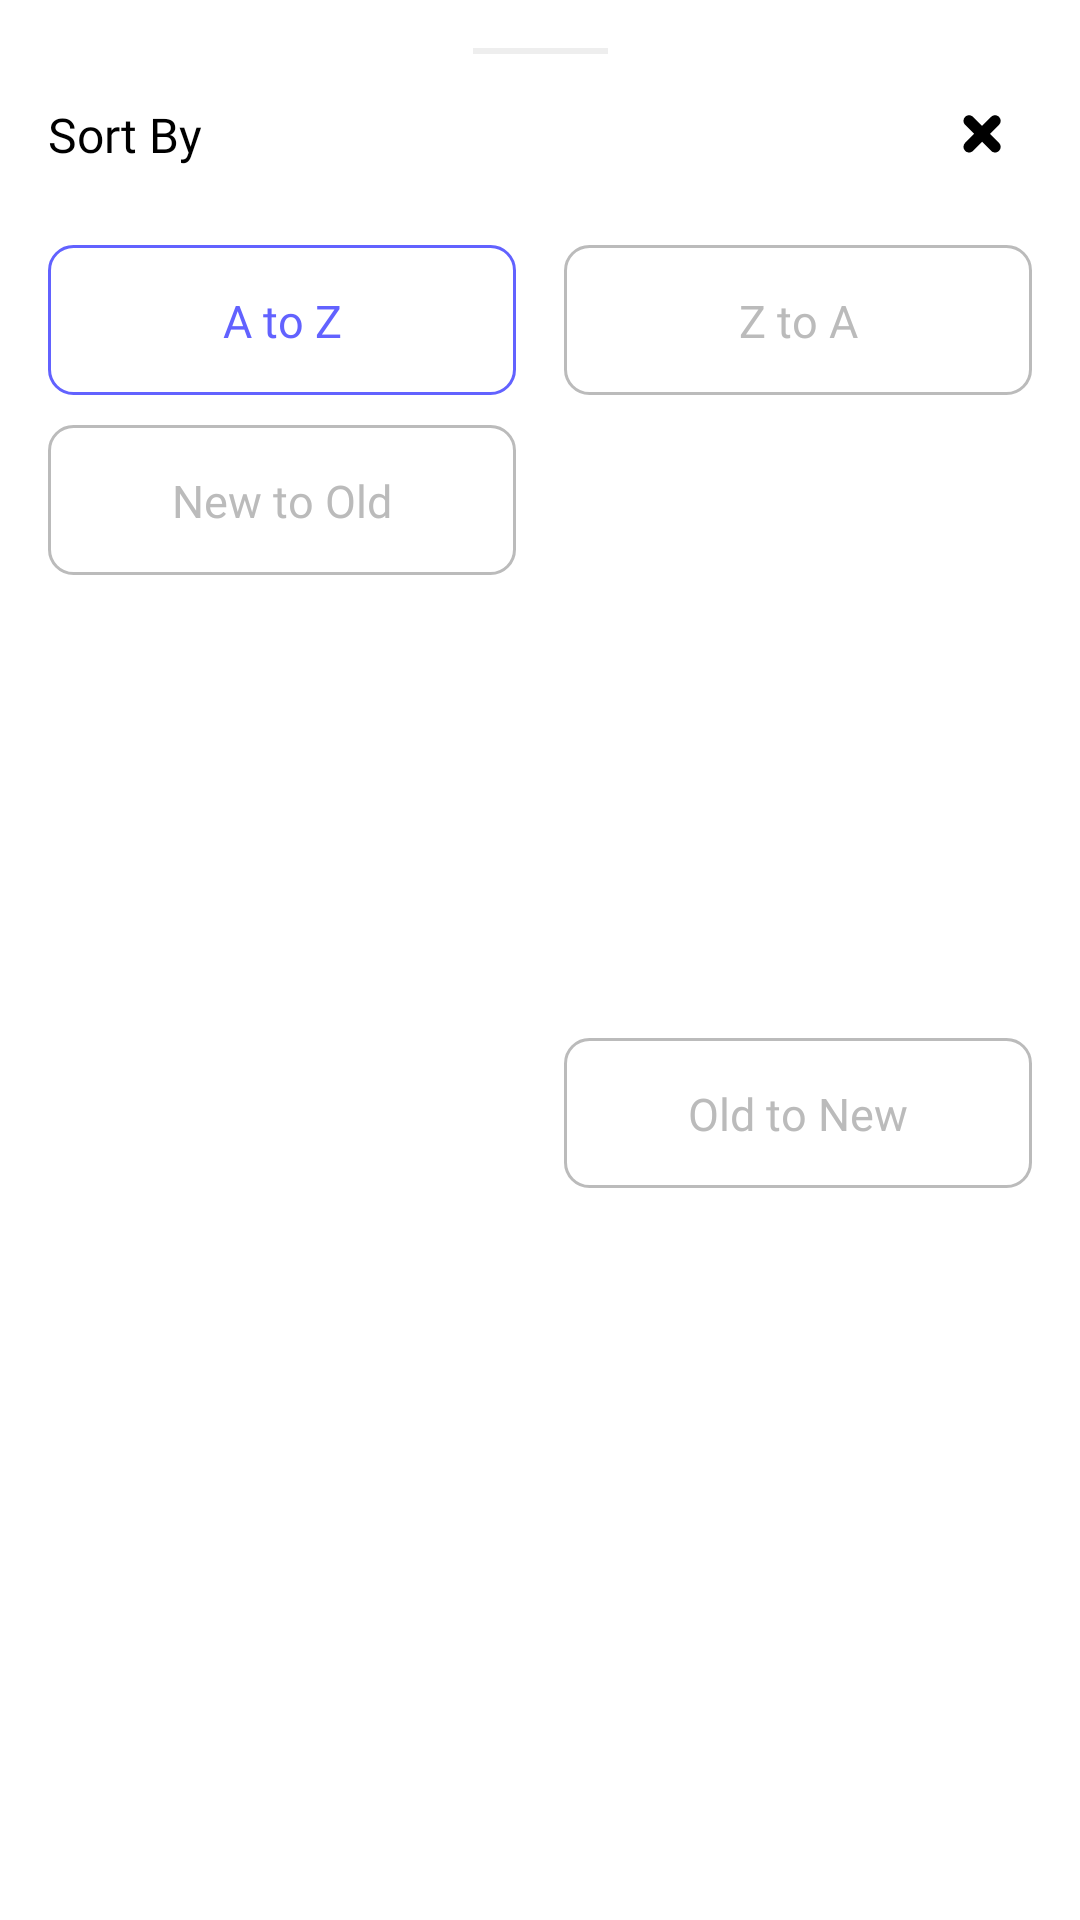

Layout XML and referenced resources for this Android screen:
<!-- AndroidManifest.xml: application theme Theme.VideoPlayer -->
<!-- res/layout/bottom_sheet_sort.xml -->
<?xml version="1.0" encoding="utf-8"?>
<androidx.constraintlayout.widget.ConstraintLayout xmlns:android="http://schemas.android.com/apk/res/android"
    xmlns:app="http://schemas.android.com/apk/res-auto"
    xmlns:tools="http://schemas.android.com/tools"
    android:layout_width="match_parent"
    android:layout_height="wrap_content"
    android:background="@color/white">

    <View
        android:id="@+id/view"
        android:layout_width="45dp"
        android:layout_height="2dp"
        android:layout_marginTop="16dp"
        android:background="#EEEEEE"
        app:layout_constraintEnd_toEndOf="parent"
        app:layout_constraintStart_toStartOf="parent"
        app:layout_constraintTop_toTopOf="parent" />

    <TextView
        android:id="@+id/tvTitle"
        android:layout_width="wrap_content"
        android:layout_height="wrap_content"
        android:layout_marginStart="16dp"
        android:layout_marginTop="16dp"
        android:fontFamily="@font/neo_bold"
        android:text="Sort By"
        android:textColor="@color/black"
        android:textSize="16sp"
        app:layout_constraintStart_toStartOf="parent"
        app:layout_constraintTop_toBottomOf="@+id/view"
        tools:ignore="HardcodedText" />

    <ImageView
        android:id="@+id/btnCloseBottomSheet"
        android:layout_width="35dp"
        android:layout_height="35dp"
        android:layout_marginEnd="16dp"
        android:padding="10dp"
        android:src="@drawable/ic_close"
        app:layout_constraintBottom_toBottomOf="@+id/tvTitle"
        app:layout_constraintEnd_toEndOf="parent"
        app:layout_constraintTop_toTopOf="@+id/tvTitle"
        tools:ignore="ContentDescription" />

    <androidx.constraintlayout.widget.ConstraintLayout
        android:id="@+id/btnSortNameAZ"
        android:layout_width="0dp"
        android:layout_height="50dp"
        android:layout_marginStart="16dp"
        android:layout_marginTop="26dp"
        android:layout_marginEnd="8dp"
        android:background="@drawable/back_item_sort_selected"
        app:flow_horizontalBias="0.5"
        app:layout_constraintEnd_toStartOf="@+id/btnSortNameZA"
        app:layout_constraintStart_toStartOf="parent"
        app:layout_constraintTop_toBottomOf="@+id/tvTitle">

        <TextView
            android:id="@+id/tvSortNameAZ"
            android:layout_width="wrap_content"
            android:layout_height="wrap_content"
            android:fontFamily="@font/neo_regular"
            android:text="A to Z"
            android:textColor="#6262FF"
            android:textSize="15sp"
            app:layout_constraintBottom_toBottomOf="parent"
            app:layout_constraintEnd_toEndOf="parent"
            app:layout_constraintStart_toStartOf="parent"
            app:layout_constraintTop_toTopOf="parent"
            tools:ignore="HardcodedText" />

    </androidx.constraintlayout.widget.ConstraintLayout>

    <androidx.constraintlayout.widget.ConstraintLayout
        android:id="@+id/btnSortNameZA"
        android:layout_width="0dp"
        android:layout_height="50dp"
        android:layout_marginStart="8dp"
        android:layout_marginTop="26dp"
        android:layout_marginEnd="16dp"
        android:background="@drawable/back_item_sort_unselect"
        app:flow_horizontalBias="0.5"
        app:layout_constraintEnd_toEndOf="parent"
        app:layout_constraintStart_toEndOf="@+id/btnSortNameAZ"
        app:layout_constraintTop_toBottomOf="@+id/tvTitle">

        <TextView
            android:id="@+id/tvSortNameZA"
            android:layout_width="wrap_content"
            android:layout_height="wrap_content"
            android:fontFamily="@font/neo_regular"
            android:text="Z to A"
            android:textColor="#BBBBBB"
            android:textSize="15sp"
            app:layout_constraintBottom_toBottomOf="parent"
            app:layout_constraintEnd_toEndOf="parent"
            app:layout_constraintStart_toStartOf="parent"
            app:layout_constraintTop_toTopOf="parent"
            tools:ignore="HardcodedText" />

    </androidx.constraintlayout.widget.ConstraintLayout>

    <androidx.constraintlayout.widget.ConstraintLayout
        android:id="@+id/btnSortDateNew"
        android:layout_width="0dp"
        android:layout_height="50dp"
        android:layout_marginStart="16dp"
        android:layout_marginTop="10dp"
        android:layout_marginEnd="8dp"
        android:background="@drawable/back_item_sort_unselect"
        app:flow_horizontalBias="0.5"
        app:layout_constraintEnd_toStartOf="@+id/btnSortDateOld"
        app:layout_constraintStart_toStartOf="parent"
        app:layout_constraintTop_toBottomOf="@+id/btnSortNameAZ">

        <TextView
            android:id="@+id/tvSortDateNew"
            android:layout_width="wrap_content"
            android:layout_height="wrap_content"
            android:fontFamily="@font/neo_regular"
            android:text="New to Old"
            android:textColor="#BBBBBB"
            android:textSize="15sp"
            app:layout_constraintBottom_toBottomOf="parent"
            app:layout_constraintEnd_toEndOf="parent"
            app:layout_constraintStart_toStartOf="parent"
            app:layout_constraintTop_toTopOf="parent"
            tools:ignore="HardcodedText" />

    </androidx.constraintlayout.widget.ConstraintLayout>

    <androidx.constraintlayout.widget.ConstraintLayout
        android:id="@+id/btnSortDateOld"
        android:layout_width="0dp"
        android:layout_height="50dp"
        android:layout_marginStart="8dp"
        android:layout_marginTop="10dp"
        android:layout_marginEnd="16dp"
        android:layout_marginBottom="40dp"
        android:background="@drawable/back_item_sort_unselect"
        app:flow_horizontalBias="0.5"
        app:layout_constraintBottom_toBottomOf="parent"
        app:layout_constraintEnd_toEndOf="parent"
        app:layout_constraintStart_toEndOf="@+id/btnSortDateNew"
        app:layout_constraintTop_toBottomOf="@+id/btnSortNameAZ">

        <TextView
            android:id="@+id/tvSortDAteOld"
            android:layout_width="wrap_content"
            android:layout_height="wrap_content"
            android:fontFamily="@font/neo_regular"
            android:text="Old to New"
            android:textColor="#BBBBBB"
            android:textSize="15sp"
            app:layout_constraintBottom_toBottomOf="parent"
            app:layout_constraintEnd_toEndOf="parent"
            app:layout_constraintStart_toStartOf="parent"
            app:layout_constraintTop_toTopOf="parent"
            tools:ignore="HardcodedText" />

    </androidx.constraintlayout.widget.ConstraintLayout>

</androidx.constraintlayout.widget.ConstraintLayout>
<!-- resources referenced by this layout -->
<resources>
  <color name="black">#FF000000</color>
  <color name="white">#FFFFFFFF</color>
  <!-- drawable back_item_sort_selected (drawable) -->
  <?xml version="1.0" encoding="utf-8"?>
  <shape xmlns:android="http://schemas.android.com/apk/res/android">
      <solid android:color="@color/white"/>
      <corners android:radius="8dp"/>
      <stroke android:color="#6262FF" android:width="1dp"/>
  </shape>
  <!-- drawable back_item_sort_unselect (drawable) -->
  <?xml version="1.0" encoding="utf-8"?>
  <shape xmlns:android="http://schemas.android.com/apk/res/android">
      <solid android:color="@color/white"/>
      <corners android:radius="8dp"/>
      <stroke android:color="#BBBBBB" android:width="1dp"/>
  </shape>
  <!-- drawable ic_close (drawable) -->
  <vector xmlns:android="http://schemas.android.com/apk/res/android"
      android:width="6dp"
      android:height="6dp"
      android:viewportWidth="6"
      android:viewportHeight="6">
    <path
        android:fillColor="#FF000000"
        android:pathData="M2.1398,0.6518L3.3431,1.8557L4.5469,0.6518C4.84,0.3588 5.314,0.3588 5.607,0.6518C5.9,0.9448 5.9,1.4188 5.607,1.7118L4.403,2.9156L5.6058,4.1178C5.8988,4.4107 5.8988,4.8848 5.6058,5.1778C5.4598,5.3247 5.2678,5.3978 5.0758,5.3978C4.8837,5.3978 4.6918,5.3247 4.5458,5.1778L3.3431,3.9756L2.1409,5.1778C1.995,5.3247 1.803,5.3978 1.6109,5.3978C1.419,5.3978 1.227,5.3247 1.081,5.1778C0.788,4.8848 0.788,4.4107 1.081,4.1178L2.2831,2.9156L1.0798,1.7118C0.7868,1.4188 0.7868,0.9448 1.0798,0.6518C1.3728,0.3588 1.8468,0.3588 2.1398,0.6518Z"/>
  </vector>
  <style name="Theme.VideoPlayer" parent="Theme.MaterialComponents.DayNight.DarkActionBar">
          
          <item name="colorPrimary">@color/purple_500</item>
          <item name="android:colorPrimaryDark">@color/black</item>
          <item name="colorPrimaryVariant">@color/purple_light</item>
          <item name="colorOnPrimary">@color/white</item>
          <item name="windowNoTitle">true</item>
          <item name="windowActionBar">false</item>
          
          <item name="colorSecondary">@color/teal_200</item>
          <item name="colorSecondaryVariant">@color/teal_700</item>
          <item name="colorOnSecondary">@color/purple_light</item>
          <item name="android:windowLightStatusBar" tools:ignore="NewApi">true</item>
          <item name="android:forceDarkAllowed" tools:targetApi="q">false</item>
          
          <item name="android:statusBarColor">@color/purple_light</item>
  
          
      </style>
  
      //custom theme
  <color name="purple_500">#FF6200EE</color>
  <color name="purple_light">#FFF0F0FF</color>
  <color name="teal_200">#FF03DAC5</color>
  <color name="teal_700">#FF018786</color>
</resources>
